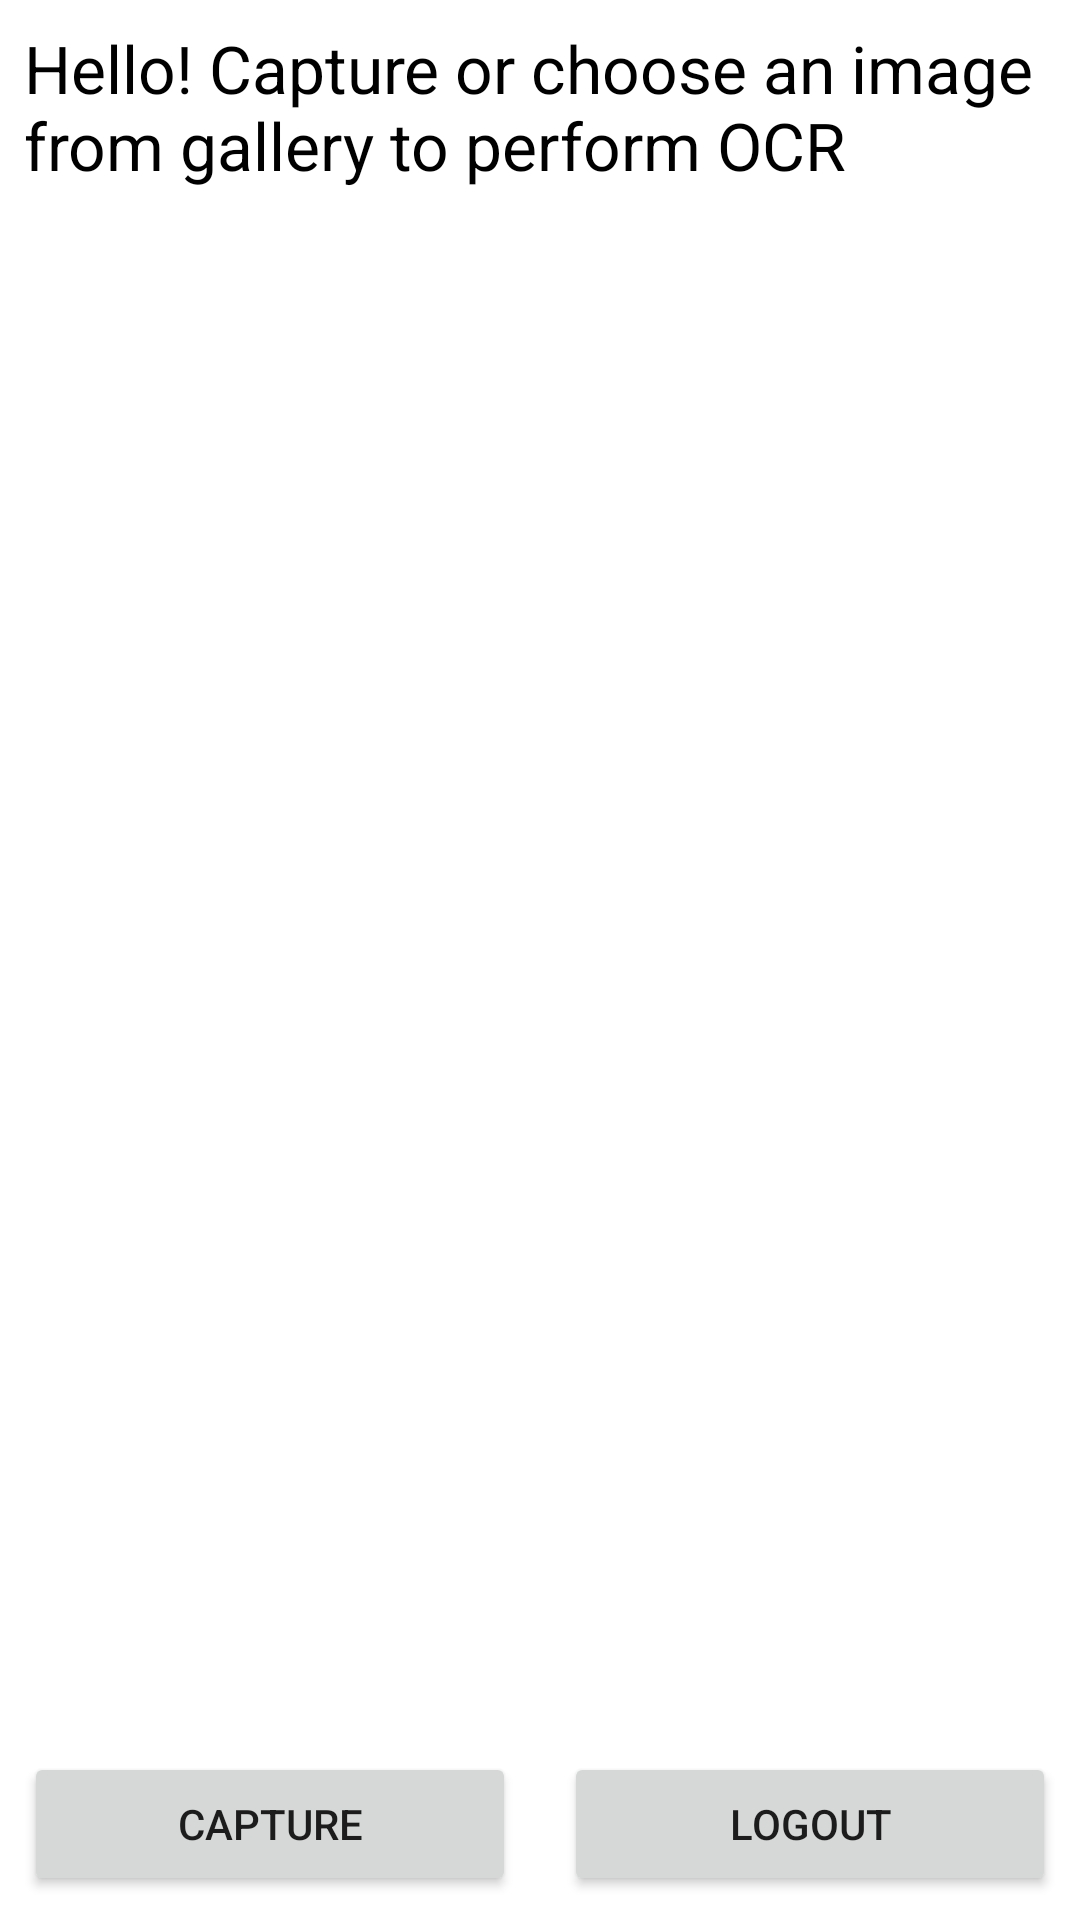

Reconstruct the res/layout file that produces this screen, plus the resources it refers to.
<!-- AndroidManifest.xml: application theme Theme.BINUS_Account1 -->
<!-- res/layout/activity_scan.xml -->
<?xml version="1.0" encoding="utf-8"?>
<RelativeLayout
    xmlns:android="http://schemas.android.com/apk/res/android"
    xmlns:app="http://schemas.android.com/apk/res-auto"
    xmlns:tools="http://schemas.android.com/tools"
    android:layout_width="match_parent"
    android:layout_height="match_parent"
    tools:context=".ScanActivity">

    <ScrollView
        android:layout_above="@+id/linear_holder"
        android:layout_alignParentTop="true"
        android:layout_margin="8dp"
        android:layout_width="match_parent"
        android:layout_height="match_parent">
        <TextView
            android:id="@+id/text_data"
            android:textSize="22sp"
            android:textColor="@color/black"
            android:text="Hello! Capture or choose an image from gallery to perform OCR"
            android:layout_width="match_parent"
            android:layout_height="wrap_content"/>
    </ScrollView>

    <LinearLayout
        android:id="@+id/linear_holder"
        android:layout_alignParentBottom="true"
        android:layout_width="match_parent"
        android:layout_height="wrap_content">
        <Button
            android:id="@+id/button_capture"
            android:layout_width="0dp"
            android:layout_height="wrap_content"
            android:layout_weight="1"
            android:text="Capture"
            android:layout_margin="8dp"/>

        <Button
            android:id="@+id/logout"
            android:layout_width="0dp"
            android:layout_height="wrap_content"
            android:layout_weight="1"
            android:text="Logout"
            android:layout_margin="8dp"/>

        <Button
            android:visibility="gone"
            android:id="@+id/button_copy"
            android:layout_width="0dp"
            android:layout_height="wrap_content"
            android:layout_weight="1"
            android:text="Copy Text"
            android:layout_margin="8dp"/>
    </LinearLayout>

</RelativeLayout>
<!-- resources referenced by this layout -->
<resources>
  <style name="Theme.BINUS_Account1" parent="Theme.MaterialComponents.DayNight.DarkActionBar">
          
          <item name="colorPrimary">@color/purple_500</item>
          <item name="colorPrimaryVariant">@color/purple_700</item>
          <item name="colorOnPrimary">@color/white</item>
          
          <item name="colorSecondary">@color/teal_200</item>
          <item name="colorSecondaryVariant">@color/teal_700</item>
          <item name="colorOnSecondary">@color/black</item>
          
          <item name="android:statusBarColor" tools:targetApi="l">?attr/colorPrimaryVariant</item>
          
      </style>
  <!-- not gathered from this repository: default colours our renderer supplied (Android Studio template values) -->
  <color name="purple_500">#FF6200EE</color>
  <color name="purple_700">#FF3700B3</color>
  <color name="teal_200">#FF03DAC5</color>
  <color name="teal_700">#FF018786</color>
  <color name="black">#FF000000</color>
  <color name="white">#FFFFFFFF</color>
</resources>
